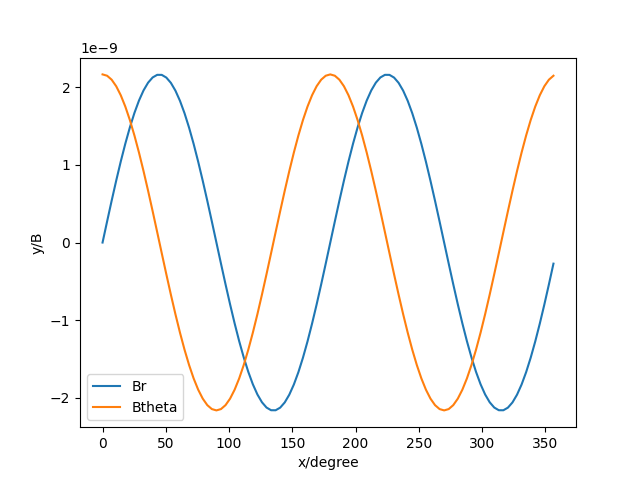

Source data for this figure (header and first rows):
Br, Btheta
9.529120656610879e-22, 2.1651709734961585e-09
2.716380486055555e-10, 2.1480529586116156e-09
5.389699670249067e-10, 2.0969716554956996e-09
7.977588979027485e-10, 2.0127408193895152e-09
1.043905356271033e-09, 1.8967018911708173e-09
1.2735130055826258e-09, 1.7507020492819491e-09
1.482951005071519e-09, 1.5770640335436737e-09
1.668911889916046e-09, 1.3785482776497193e-09
1.8284640317739023e-09, 1.158308020319428e-09
1.9590978312366003e-09, 9.198381838677008e-10
2.058764912432492e-09, 6.669189107260278e-10
2.125909720984759e-09, 4.0355473152431773e-10
2.1594930665599235e-09, 1.3391040079782199e-10
2.1590072963280356e-09, -1.3775552214330463e-10
2.1244829330273836e-09, -4.071582497122359e-10
2.0564867571156277e-09, -6.700544034227697e-10
1.956111453482391e-09, -9.223086365194727e-10
1.8249570767198658e-09, -1.1599582053131075e-09
1.665104712483991e-09, -1.3792745078137231e-09
1.4790828242373596e-09, -1.5768206772156107e-09
1.2698268733658613e-09, -1.7495043974779672e-09
1.04063288589228e-09, -1.8946251967922037e-09
7.951057106695107e-10, -2.0099155688032797e-09
5.371027724024267e-10, -2.0935753695852595e-09
2.7067416926051307e-10, -2.1442990384844e-09
-1.0622668119791349e-22, -2.1612952917230704e-09
-2.7067416926190097e-10, -2.1442990384862222e-09
-5.371027724038876e-10, -2.0935753695875293e-09
-7.951057106695557e-10, -2.0099155688029476e-09
-1.0406328858921251e-09, -1.894625196792025e-09
-1.2698268733655922e-09, -1.7495043974781662e-09
-1.4790828242372018e-09, -1.576820677215787e-09
-1.6651047124839008e-09, -1.3792745078135312e-09
-1.8249570767195877e-09, -1.1599582053132597e-09
-1.956111453482396e-09, -9.223086365192813e-10
-2.0564867571156355e-09, -6.700544034229606e-10
-2.124482933027547e-09, -4.0715824971210075e-10
-2.1590072963276634e-09, -1.3775552214321783e-10
-2.1594930665599186e-09, 1.3391040079797215e-10
-2.1259097209840456e-09, 4.03554731526695e-10
-2.058764912433962e-09, 6.669189107282311e-10
-1.9590978312393375e-09, 9.198381838674686e-10
-1.8284640317736703e-09, 1.1583080203195556e-09
-1.6689118899176096e-09, 1.3785482776476966e-09
-1.4829510050730197e-09, 1.5770640335417133e-09
-1.2735130055826076e-09, 1.7507020492820666e-09
-1.0439053562710842e-09, 1.896701891170804e-09
-7.977588979025007e-10, 2.012740819389347e-09
-5.389699670247754e-10, 2.0969716554959296e-09
-2.716380486053832e-10, 2.148052958611414e-09
-5.286992199373574e-22, 2.1651709734960527e-09
2.716380486041289e-10, 2.1480529586117053e-09
5.389699670235285e-10, 2.096971655496194e-09
7.97758897901253e-10, 2.0127408193895847e-09
1.0439053562697002e-09, 1.8967018911711593e-09
1.2735130055812846e-09, 1.7507020492822736e-09
1.4829510050703773e-09, 1.5770640335442393e-09
1.6689118899147048e-09, 1.3785482776503506e-09
1.8284640317723158e-09, 1.1583080203200583e-09
1.959097831235674e-09, 9.198381838684139e-10
... 40 more rows
